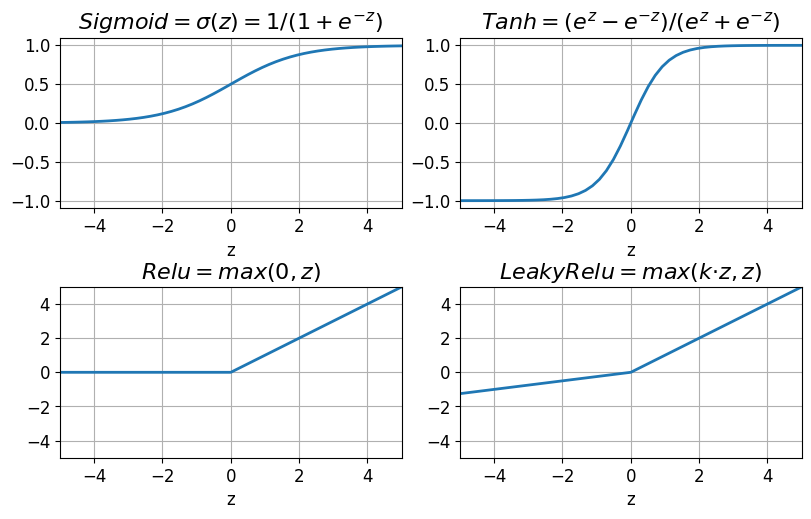

The matplotlib source for this figure: (Note: this script raises an exception after producing the figure.)
# -*- coding: utf-8 -*-
"""
Created on Mon Jan 22 15:47:58 2024

[redacted]
"""

import numpy as np
import matplotlib.pyplot as plt


# set defaults
plt.rcParams.update(plt.rcParamsDefault)

SMALL_SIZE  = 12
MEDIUM_SIZE = 14
BIGGER_SIZE = 16

# fonts
plt.rc('font',  size=SMALL_SIZE)
# title
plt.rc('axes',titlesize=BIGGER_SIZE)
plt.rc('axes',titleweight='bold')
# xy-labells
plt.rc('axes',labelsize=SMALL_SIZE)
# xy-ticks
plt.rc('xtick',labelsize=SMALL_SIZE)
plt.rc('ytick',labelsize=SMALL_SIZE)
# legend
plt.rc('legend',fontsize =SMALL_SIZE)
plt.rc('legend',framealpha=1)
plt.rc('legend',loc='upper center')
# lines
plt.rc('lines',linewidth=2)
# grid
plt.rc('axes' ,grid=True)

# # pixel in inches
px2inch = 1/plt.rcParams['figure.dpi']



# %%

plt.close('all')


def sigmoid(z):          return 1/(1+np.exp(-z))
def tanh(z):             return (np.exp(z)-np.exp(-z))/(np.exp(z)+np.exp(-z))
def relu(z):             return np.maximum(0  ,z)
def leaky_relu(z,k=0.1): return np.maximum(k*z,z)

aspect = 0.5


lmax_x = 5
lmax_y = 1*1.1
dxy    = 1
z      = np.linspace(-lmax_x,lmax_x)
fig, ax = plt.subplots(2,2, constrained_layout=True,figsize=(800*px2inch , 500*px2inch))

ax[0][0].set_title('$Sigmoid=\sigma(z)=1/(1+e^{-z})$')
ax[0][0].plot(z,sigmoid(z) );
ax[0][0].set_xlim(-lmax_x*dxy,lmax_x*dxy)
ax[0][0].set_ylim(-lmax_y*dxy,lmax_y*dxy)
ax[0][0].set_box_aspect(aspect)
ax[0][0].set_xlabel('z')

ax[0][1].set_title('$Tanh = (e^z-e^{-z})/(e^z+e^{-z})$')
ax[0][1].plot(z,tanh(z)    );
ax[0][1].set_xlim(-lmax_x*dxy,lmax_x*dxy)
ax[0][1].set_ylim(-lmax_y*dxy,lmax_y*dxy)
ax[0][1].set_box_aspect(aspect)
ax[0][1].set_xlabel('z')

lmax_x = 5
lmax_y = 5
dxy    = 1
z      = np.linspace(-lmax_x,lmax_x,500)

ax[1][0].set_title('$Relu=max(0,z)$')
ax[1][0].plot(z,relu(z) );
ax[1][0].set_xlim(-lmax_x*dxy,lmax_x*dxy)
ax[1][0].set_ylim(-lmax_y*dxy,lmax_y*dxy)
ax[1][0].set_box_aspect(aspect)
ax[1][0].set_xlabel('z')

ax[1][1].set_title('$LeakyRelu=max(k·z,z)$')
ax[1][1].plot(z,leaky_relu(z,0.25) );
ax[1][1].set_xlim(-lmax_x*dxy,lmax_x*dxy)
ax[1][1].set_ylim(-lmax_y*dxy,lmax_y*dxy)
ax[1][1].set_box_aspect(aspect)
ax[1][1].set_xlabel('z')


fig.savefig('imgs/activations_functions.png', dpi=150)

plt.show()